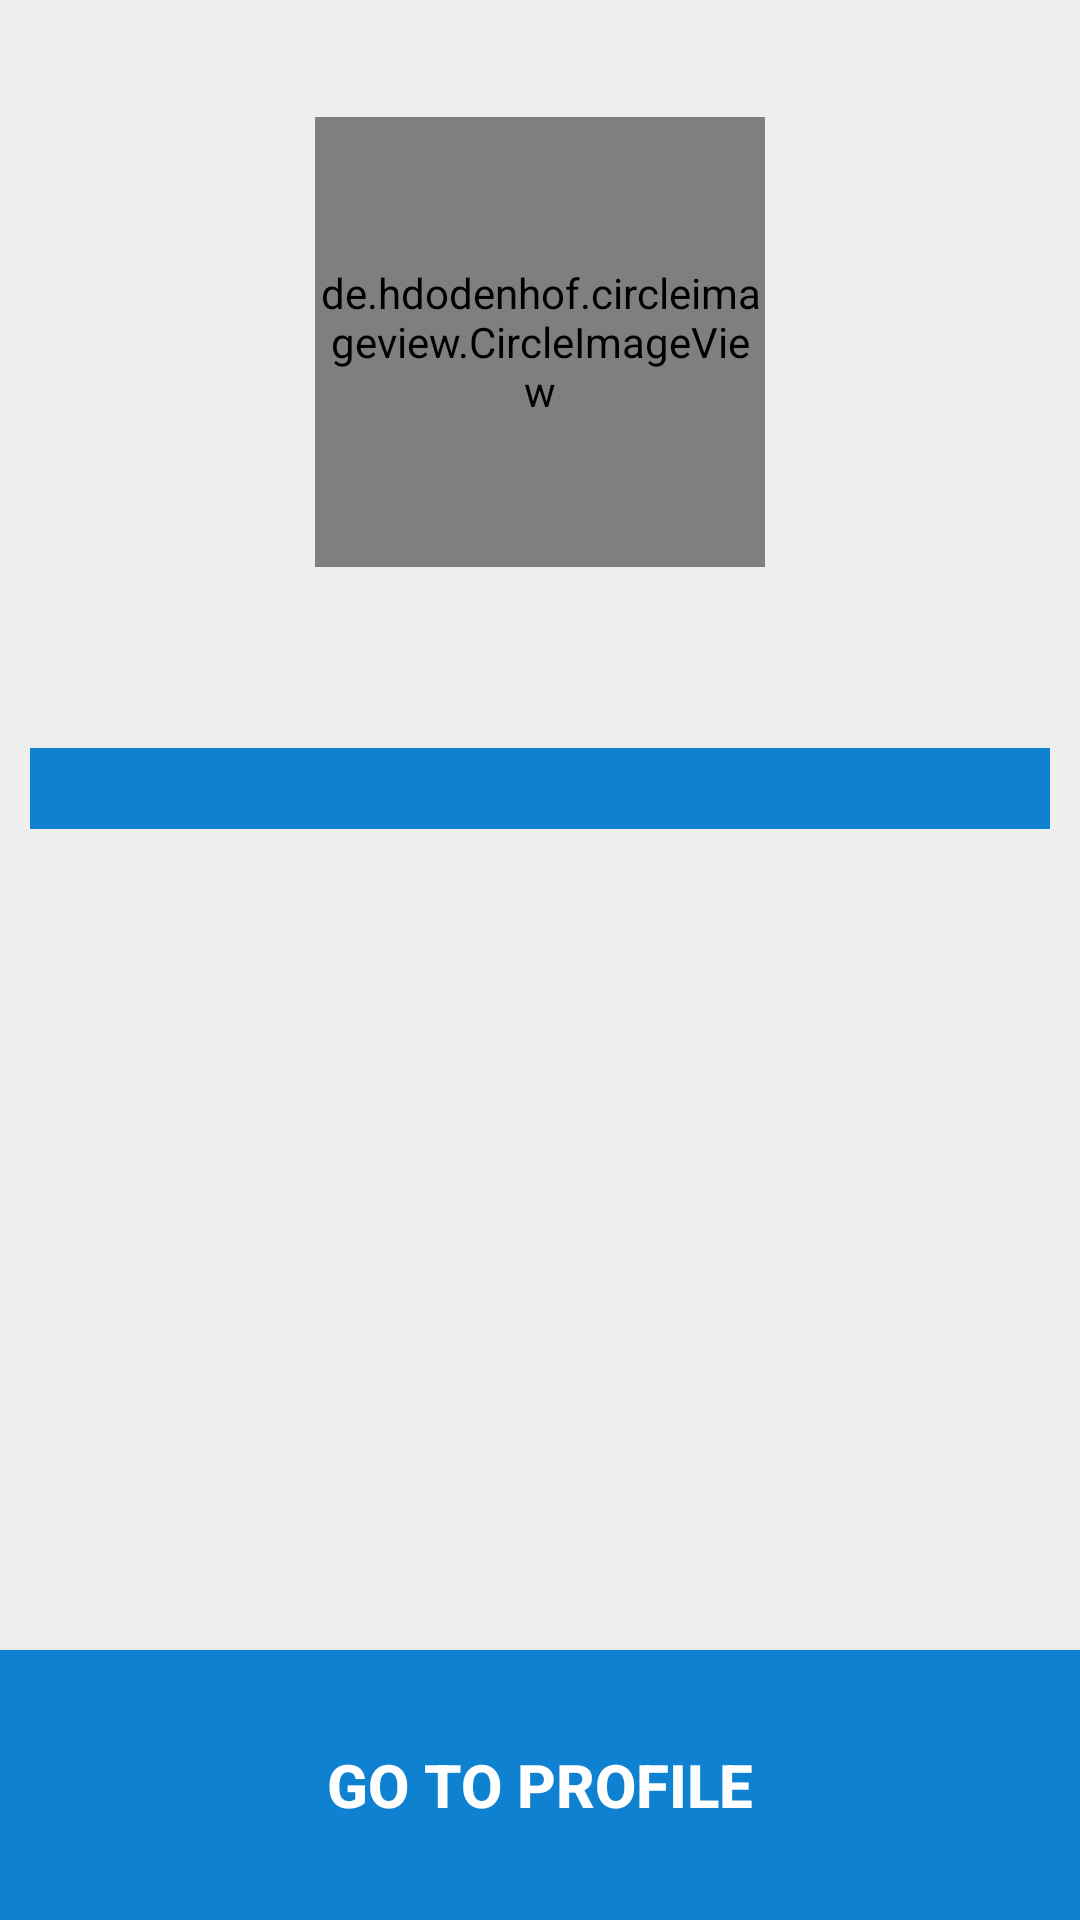

Layout XML and referenced resources for this Android screen:
<!-- AndroidManifest.xml: application theme AppTheme -->
<!-- res/layout/menu.xml -->
<?xml version="1.0" encoding="utf-8"?>
<RelativeLayout xmlns:android="http://schemas.android.com/apk/res/android"
     android:layout_width="match_parent"
    android:background="@color/publicap"
    android:layout_height="match_parent">




        <de.hdodenhof.circleimageview.CircleImageView
            xmlns:app="http://schemas.android.com/apk/res-auto"
            android:id="@+id/photoshow"
            android:layout_width="150dp"
            android:layout_height="150dp"
            android:src="@drawable/unknown"
            android:layout_alignParentTop="true"
            android:layout_centerHorizontal="true"
            android:layout_marginTop="39dp" />
    <TextView
        android:layout_width="match_parent"
        android:layout_height="wrap_content"
        android:id="@+id/username"
        android:textSize="30sp"
        android:textColor="@color/black"
        android:gravity="center"
        android:layout_margin="10dp"
        android:textStyle="bold"
        android:layout_below="@+id/photoshow"
        android:layout_alignParentStart="true"
        android:layout_marginTop="12dp" />
    <TextView
        android:layout_width="match_parent"
        android:layout_height="wrap_content"
        android:textStyle="bold"
         android:background="@color/blue"
        android:textSize="20sp"
        android:layout_marginLeft="10dp"
        android:layout_marginRight="10dp"
        android:layout_below="@+id/username"
        android:layout_centerHorizontal="true"/>
    <Button
        android:layout_width="match_parent"
        android:layout_height="90dp"
        android:text="Go to Profile"
        android:background="@color/blue"
        android:textColor="@color/white"
        android:textSize="20sp"
        android:textStyle="bold"
        android:layout_alignParentBottom="true"
        android:layout_alignParentStart="true" />










</RelativeLayout>
<!-- resources referenced by this layout -->
<resources>
  <color name="black">#000</color>
  <color name="blue">#0E81D1</color>
  <color name="publicap"> #EEEEEE</color>
  <color name="white">#fff</color>
  <style name="AppTheme" parent="Theme.AppCompat.Light.NoActionBar">
          
          <item name="colorPrimary">@color/colorPrimary</item>
          <item name="colorPrimaryDark">@color/colorPrimaryDark</item>
          <item name="colorAccent">@color/colorAccent</item>
      </style>
  <color name="colorPrimary">#3F51B5</color>
  <color name="colorPrimaryDark">#303F9F</color>
  <color name="colorAccent">#000 </color>
</resources>
